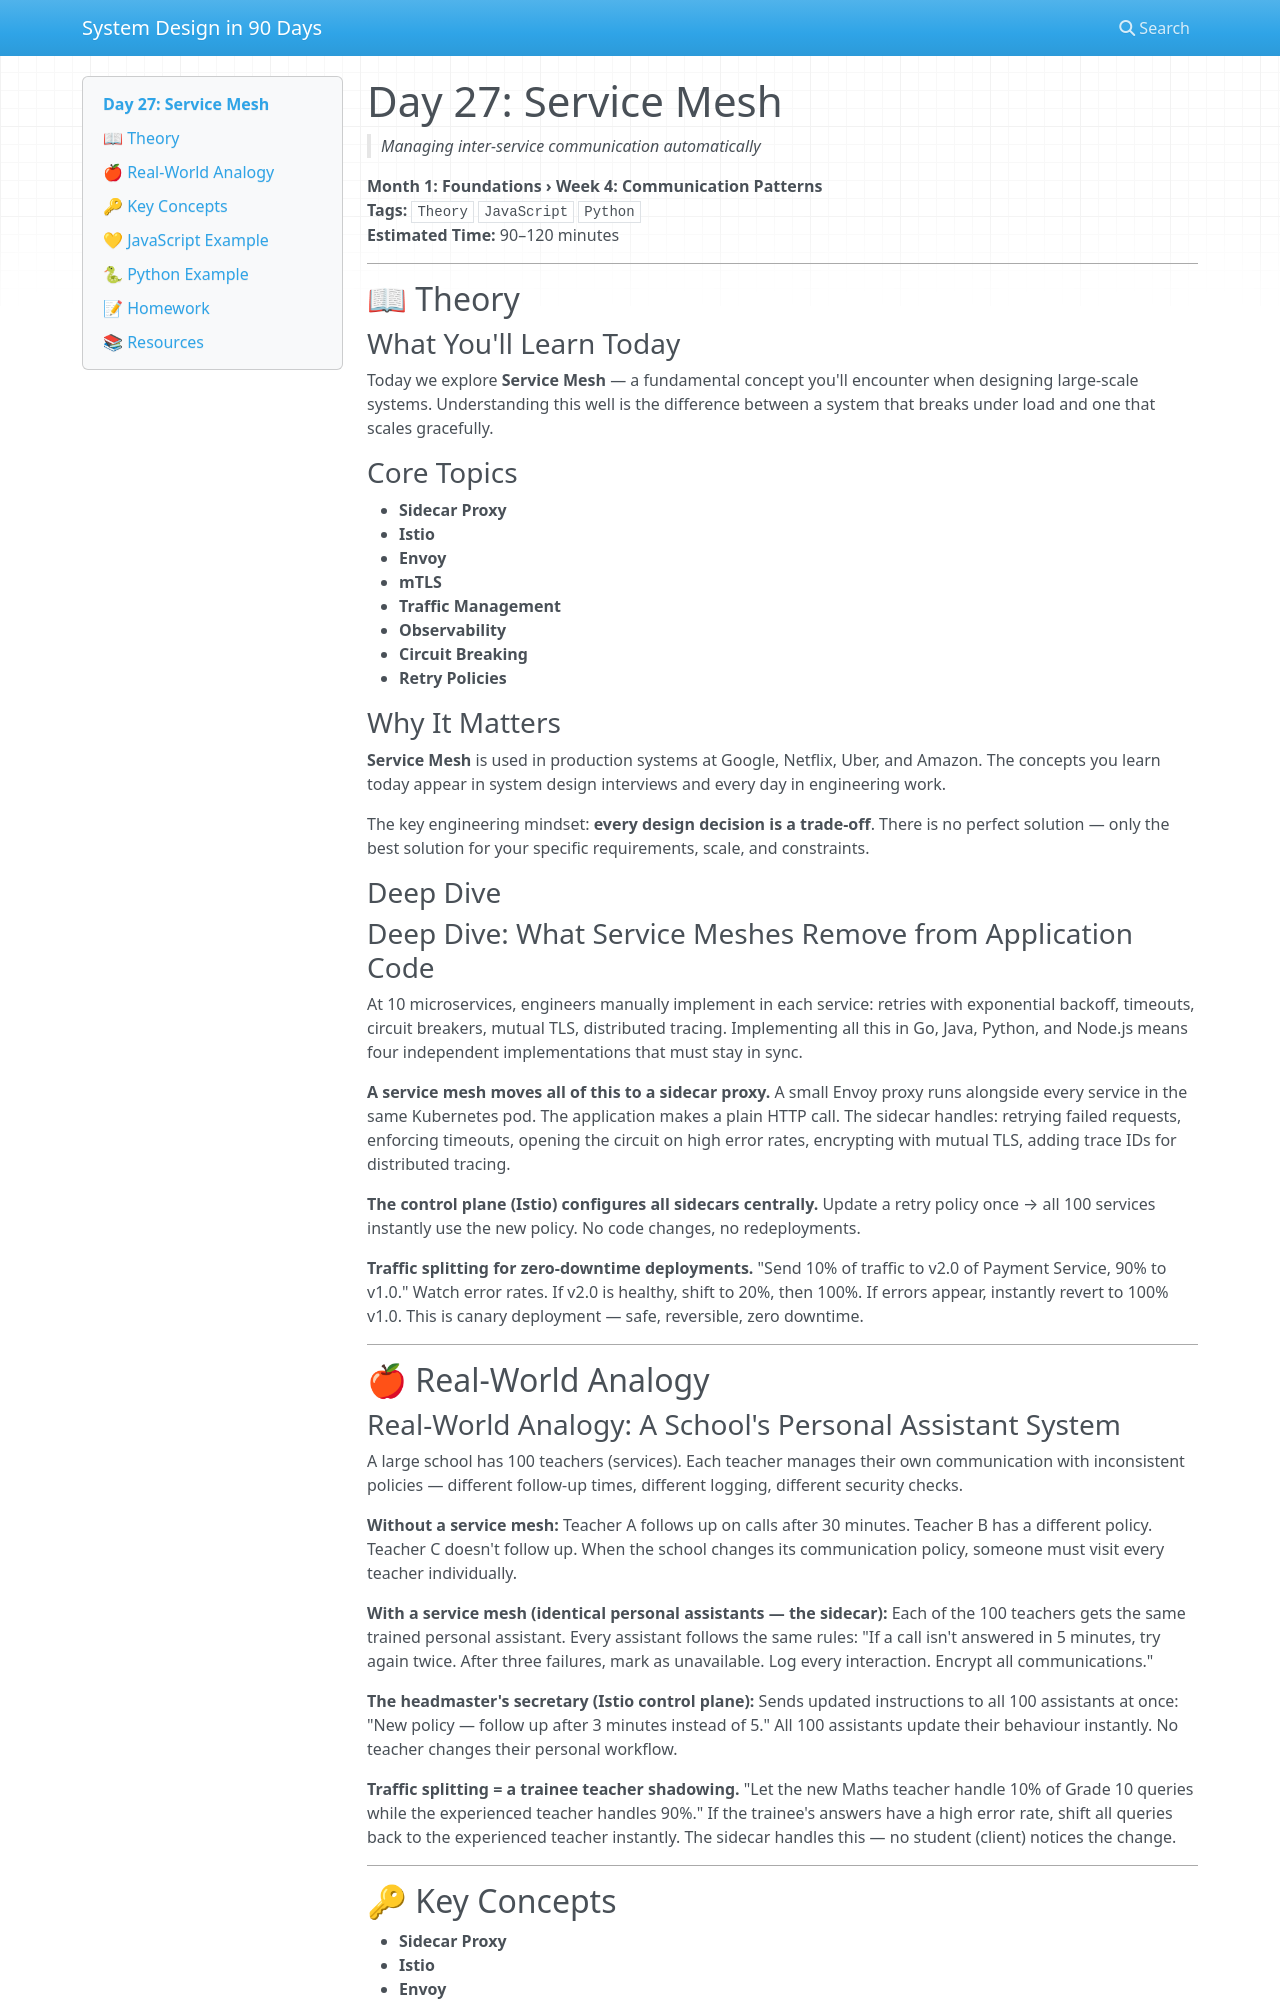

repository: vishnuharish/system_design_101 · page: day_27/index.html · generator: mkdocs

# Day 27: Service Mesh
> *Managing inter-service communication automatically*

**Month 1: Foundations › Week 4: Communication Patterns**  
**Tags:** `Theory` `JavaScript` `Python`  
**Estimated Time:** 90–120 minutes

---

## 📖 Theory

### What You'll Learn Today

Today we explore **Service Mesh** — a fundamental concept you'll encounter when designing large-scale systems. Understanding this well is the difference between a system that breaks under load and one that scales gracefully.

### Core Topics

- **Sidecar Proxy**
- **Istio**
- **Envoy**
- **mTLS**
- **Traffic Management**
- **Observability**
- **Circuit Breaking**
- **Retry Policies**

### Why It Matters

**Service Mesh** is used in production systems at Google, Netflix, Uber, and Amazon. The concepts you learn today appear in system design interviews and every day in engineering work.

The key engineering mindset: **every design decision is a trade-off**. There is no perfect solution — only the best solution for your specific requirements, scale, and constraints.

### Deep Dive

### Deep Dive: What Service Meshes Remove from Application Code

At 10 microservices, engineers manually implement in each service: retries with exponential backoff, timeouts, circuit breakers, mutual TLS, distributed tracing. Implementing all this in Go, Java, Python, and Node.js means four independent implementations that must stay in sync.

**A service mesh moves all of this to a sidecar proxy.** A small Envoy proxy runs alongside every service in the same Kubernetes pod. The application makes a plain HTTP call. The sidecar handles: retrying failed requests, enforcing timeouts, opening the circuit on high error rates, encrypting with mutual TLS, adding trace IDs for distributed tracing.

**The control plane (Istio) configures all sidecars centrally.** Update a retry policy once → all 100 services instantly use the new policy. No code changes, no redeployments.

**Traffic splitting for zero-downtime deployments.** "Send 10% of traffic to v2.0 of Payment Service, 90% to v1.0." Watch error rates. If v2.0 is healthy, shift to 20%, then 100%. If errors appear, instantly revert to 100% v1.0. This is canary deployment — safe, reversible, zero downtime.

---

## 🍎 Real-World Analogy
